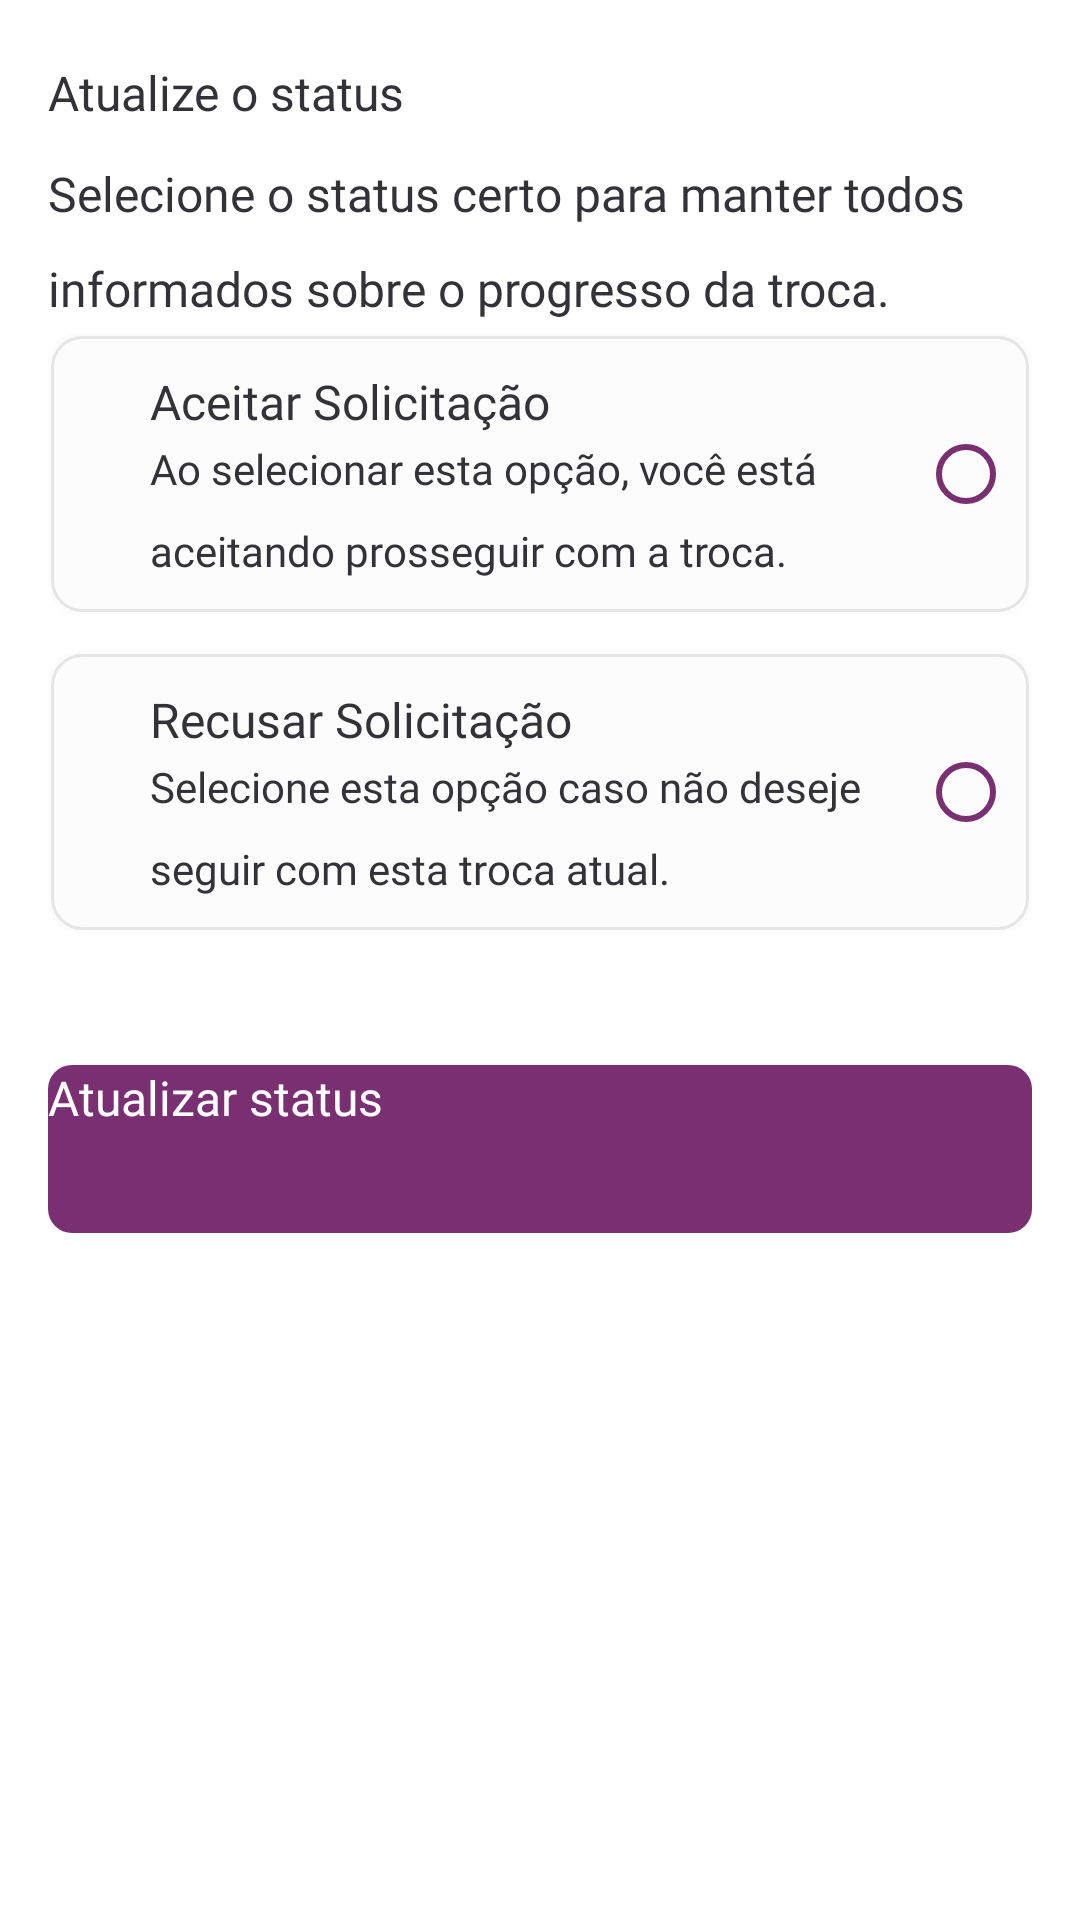

The Android layout XML behind this screen, and the referenced resources:
<!-- AndroidManifest.xml: application theme Theme.Bibliotroca -->
<!-- res/layout/step_1_seller_fragment.xml -->
<?xml version="1.0" encoding="utf-8"?>
<androidx.constraintlayout.widget.ConstraintLayout xmlns:android="http://schemas.android.com/apk/res/android" xmlns:app="http://schemas.android.com/apk/res-auto" xmlns:tools="http://schemas.android.com/tools"
    android:id="@+id/cardStep1Seller"
    android:layout_width="match_parent"
    android:layout_height="wrap_content"
    android:layout_marginHorizontal="24dp"
    android:layout_marginTop="16dp"
    android:layout_marginBottom="6dp"
    android:background="@drawable/shape_card"
    android:elevation="3dp"
    android:paddingHorizontal="16dp"
    android:paddingVertical="20dp"
    app:layout_constraintEnd_toEndOf="parent"
    app:layout_constraintStart_toStartOf="parent"
    app:layout_constraintTop_toBottomOf="@+id/constraintLayout">

    <TextView
        android:id="@+id/textView21"
        android:layout_width="wrap_content"
        android:layout_height="wrap_content"
        android:fontFamily="@font/inter_medium"
        android:lineSpacingMultiplier="1.4"
        android:text="@string/update_status_text"
        android:textColor="@color/gray500"
        android:textSize="16sp"
        app:layout_constraintStart_toStartOf="parent"
        app:layout_constraintTop_toTopOf="parent" />

    <TextView
        android:id="@+id/textView22"
        android:layout_width="wrap_content"
        android:layout_height="wrap_content"
        android:layout_marginTop="12dp"
        android:fontFamily="@font/inter"
        android:lineSpacingMultiplier="1.6"
        android:text="@string/info_update_status_text"
        android:textColor="@color/gray500"
        android:textSize="16sp"
        app:layout_constraintStart_toStartOf="parent"
        app:layout_constraintTop_toBottomOf="@+id/textView21" />

    <androidx.constraintlayout.widget.ConstraintLayout
        android:id="@+id/selectableFrameAccept"
        android:layout_width="match_parent"
        android:layout_height="wrap_content"
        android:layout_marginTop="4dp"
        android:background="@drawable/bg_radio_item_selector"
        android:clickable="true"
        android:focusable="true"
        android:onClick="handleCheckedRadioItem"
        android:padding="12dp"
        app:layout_constraintStart_toStartOf="parent"
        app:layout_constraintTop_toBottomOf="@+id/textView22">

        <ImageView
            android:id="@+id/imageB2"
            android:layout_width="16dp"
            android:layout_height="16dp"
            app:srcCompat="@drawable/ic_bookmark"
            app:layout_constraintStart_toStartOf="parent"
            app:layout_constraintTop_toTopOf="parent" />

        <TextView
            android:id="@+id/textView25"
            android:layout_width="wrap_content"
            android:layout_height="wrap_content"
            android:layout_marginStart="6dp"
            android:fontFamily="@font/inter_medium"
            android:lineSpacingMultiplier="1.4"
            android:text="Aceitar Solicitação"
            android:textColor="@color/gray500"
            android:textSize="16sp"
            app:layout_constraintStart_toEndOf="@+id/imageB2"
            app:layout_constraintTop_toTopOf="parent" />

        <TextView
            android:id="@+id/textView26"
            android:layout_width="wrap_content"
            android:layout_height="wrap_content"
            android:layout_marginTop="2dp"
            android:fontFamily="@font/inter"
            android:lineSpacingMultiplier="1.6"
            android:maxWidth="240dp"
            android:text="Ao selecionar esta opção, você está aceitando prosseguir com a troca."
            android:textColor="@color/gray500"
            android:textSize="14sp"
            app:layout_constraintStart_toStartOf="@+id/textView25"
            app:layout_constraintTop_toBottomOf="@+id/textView25" />

        <View
            android:id="@+id/radioCircleAccept"
            android:clickable="true"
            android:focusable="true"
            android:layout_width="20dp"
            android:layout_height="20dp"
            android:background="@drawable/bg_radio_selector"
            app:layout_constraintBottom_toBottomOf="parent"
            app:layout_constraintEnd_toEndOf="parent"
            app:layout_constraintTop_toTopOf="parent" />

    </androidx.constraintlayout.widget.ConstraintLayout>

    <androidx.constraintlayout.widget.ConstraintLayout
        android:id="@+id/selectableFrameRecuse"
        android:layout_width="match_parent"
        android:layout_height="wrap_content"
        android:layout_marginTop="12dp"
        android:background="@drawable/bg_radio_item_selector"
        android:clickable="true"
        android:focusable="true"
        android:onClick="handleCheckedRadioItem"
        android:padding="12dp"
        app:layout_constraintStart_toStartOf="parent"
        app:layout_constraintTop_toBottomOf="@+id/selectableFrameAccept">

        <ImageView
            android:id="@+id/imageB22"
            android:layout_width="16dp"
            android:layout_height="16dp"
            app:layout_constraintStart_toStartOf="parent"
            app:layout_constraintTop_toTopOf="parent"
            app:srcCompat="@drawable/ic_bookmark" />

        <TextView
            android:id="@+id/textView252"
            android:layout_width="wrap_content"
            android:layout_height="wrap_content"
            android:layout_marginStart="6dp"
            android:fontFamily="@font/inter_medium"
            android:lineSpacingMultiplier="1.4"
            android:text="Recusar Solicitação"
            android:textColor="@color/gray500"
            android:textSize="16sp"
            app:layout_constraintStart_toEndOf="@+id/imageB22"
            app:layout_constraintTop_toTopOf="parent" />

        <TextView
            android:id="@+id/textView262"
            android:layout_width="wrap_content"
            android:layout_height="wrap_content"
            android:layout_marginTop="2dp"
            android:fontFamily="@font/inter"
            android:lineSpacingMultiplier="1.6"
            android:maxWidth="240dp"
            android:text="Selecione esta opção caso não deseje seguir com esta troca atual."
            android:textColor="@color/gray500"
            android:textSize="14sp"
            app:layout_constraintStart_toStartOf="@+id/textView252"
            app:layout_constraintTop_toBottomOf="@+id/textView252" />

        <View
            android:id="@+id/radioCircleRecuse"
            android:layout_width="20dp"
            android:layout_height="20dp"
            android:background="@drawable/bg_radio_selector"
            android:clickable="true"
            android:focusable="true"
            app:layout_constraintBottom_toBottomOf="parent"
            app:layout_constraintEnd_toEndOf="parent"
            app:layout_constraintTop_toTopOf="parent" />

    </androidx.constraintlayout.widget.ConstraintLayout>

    <Button
        android:id="@+id/btnUpdateStatus"
        android:layout_width="match_parent"
        android:layout_height="56dp"
        android:layout_marginTop="44dp"
        android:background="@drawable/shape_btn_border"
        android:backgroundTint="@color/primary500"
        android:fontFamily="@font/barlow_bold"
        android:lineSpacingMultiplier="1.6"
        android:text="@string/btn_update_status"
        android:textAllCaps="false"
        android:textColor="@color/white"
        android:textSize="16sp"
        app:layout_constraintEnd_toEndOf="parent"
        app:layout_constraintStart_toStartOf="parent"
        app:layout_constraintTop_toBottomOf="@+id/selectableFrameRecuse"
        tools:layout_editor_absoluteX="24dp"
        tools:layout_editor_absoluteY="886dp" />

</androidx.constraintlayout.widget.ConstraintLayout>
<!-- resources referenced by this layout -->
<resources>
  <color name="gray500">#323238</color>
  <color name="primary500">#7A2F73</color>
  <color name="white">#FFFFFFFF</color>
  <!-- drawable bg_radio_item_selector (drawable) -->
  <?xml version="1.0" encoding="utf-8"?>
  <selector xmlns:android="http://schemas.android.com/apk/res/android">
      <item android:drawable="@drawable/shape_radio_item_selected" android:state_selected="true" />
      <item android:drawable="@drawable/shape_radio_item_normal" />
  </selector>
  <!-- drawable bg_radio_selector (drawable) -->
  <?xml version="1.0" encoding="utf-8"?>
  <selector xmlns:android="http://schemas.android.com/apk/res/android">
      <item android:drawable="@drawable/shape_radio_selected" android:state_selected="true" />
      <item android:drawable="@drawable/shape_radio_normal" />
  </selector>
  <!-- drawable ic_bookmark (drawable) -->
  <vector android:height="24dp" android:tint="@color/gray500"
      android:viewportHeight="24" android:viewportWidth="24"
      android:width="24dp" xmlns:android="http://schemas.android.com/apk/res/android">
      <path android:fillColor="@android:color/white" android:pathData="M15,7v12.97l-4.21,-1.81 -0.79,-0.34 -0.79,0.34L5,19.97L5,7h10m4,-6L8.99,1C7.89,1 7,1.9 7,3h10c1.1,0 2,0.9 2,2v13l2,1L21,3c0,-1.1 -0.9,-2 -2,-2zM15,5L5,5c-1.1,0 -2,0.9 -2,2v16l7,-3 7,3L17,7c0,-1.1 -0.9,-2 -2,-2z"/>
  </vector>
  <!-- drawable shape_btn_border (drawable) -->
  <?xml version="1.0" encoding="utf-8"?>
  <shape xmlns:android="http://schemas.android.com/apk/res/android">
      <solid android:color="@color/primary500" />
      <corners android:radius="8dp" />
  </shape>
  <string name="btn_update_status">Atualizar status</string>
  <string name="info_update_status_text">Selecione o status certo para manter todos informados sobre o progresso da troca.</string>
  <string name="update_status_text">Atualize o status</string>
  <style name="Theme.Bibliotroca" parent="Theme.MaterialComponents.DayNight.DarkActionBar">
          
          <item name="colorPrimary">@color/purple_200</item>
          <item name="colorPrimaryVariant">@color/purple_700</item>
          <item name="colorOnPrimary">@color/black</item>
          
          <item name="colorSecondary">@color/teal_200</item>
          <item name="colorSecondaryVariant">@color/teal_200</item>
          <item name="colorOnSecondary">@color/black</item>
          
          <item name="android:statusBarColor">?attr/colorPrimaryVariant</item>
          
      </style>
  <!-- drawable shape_radio_item_selected (drawable) -->
  <?xml version="1.0" encoding="utf-8"?>
  <layer-list xmlns:android="http://schemas.android.com/apk/res/android">
      <item>
          <shape>
              <solid android:color="@color/primary100" />
              <corners android:radius="10dp" />
          </shape>
      </item>
  
      <item>
          <shape>
              <solid android:color="@android:color/transparent" />
              <stroke android:color="@color/primary500" android:width="2dp" />
              <corners android:radius="10dp" />
          </shape>
      </item>
  </layer-list>
  <!-- drawable shape_radio_normal (drawable) -->
  <?xml version="1.0" encoding="utf-8"?>
  <shape xmlns:android="http://schemas.android.com/apk/res/android">
      <solid android:color="@android:color/transparent" />
  
      <stroke android:color="@color/primary500" android:width="2dp" />
  
      <size android:width="20dp" android:height="20dp" />
      <corners android:radius="10dp" />
  </shape>
  <color name="purple_200">#FFBB86FC</color>
  <color name="purple_700">#FF3700B3</color>
  <color name="black">#FF000000</color>
  <color name="teal_200">#FF03DAC5</color>
  <color name="primary100">#FFEEFD</color>
  <color name="white100">#FCFCFC</color>
  <color name="gray300">#E6E5E5</color>
</resources>
